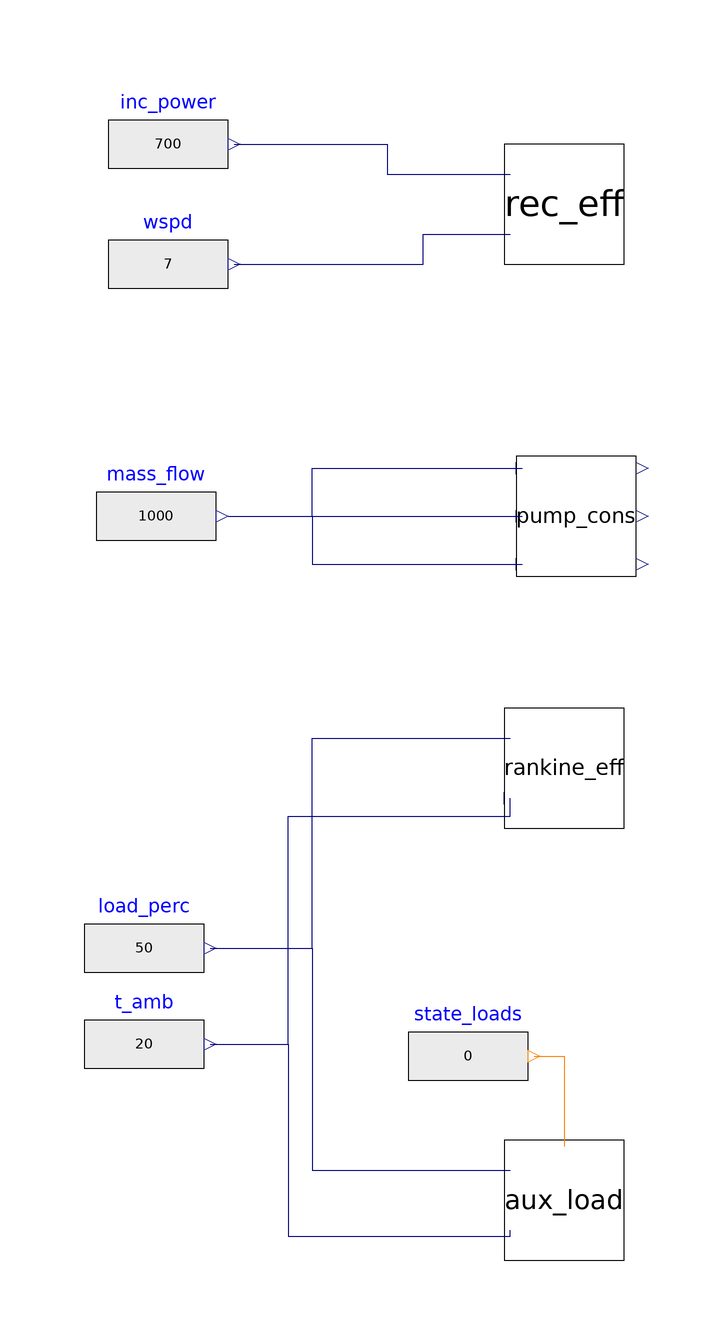

Above is the diagram view of the following Modelica model: its components placed by their Placement annotations and its connect equations drawn as lines.

model test_tablefuncs
  receiver_perftab rec_eff annotation(
    Placement(visible = true, transformation(origin = {-16, 80}, extent = {{-10, -10}, {10, 10}}, rotation = 0)));
  rankine_cycle_efftab rankine_eff annotation(
    Placement(visible = true, transformation(origin = {-16, -14}, extent = {{-10, -10}, {10, 10}}, rotation = 0)));
  bop_auxloadtab aux_load annotation(
    Placement(visible = true, transformation(origin = {-16, -86}, extent = {{-10, -10}, {10, 10}}, rotation = 0)));
  Modelica.Blocks.Sources.RealExpression inc_power(y = 700)  annotation(
    Placement(visible = true, transformation(origin = {-82, 90}, extent = {{-10, -10}, {10, 10}}, rotation = 0)));
  Modelica.Blocks.Sources.RealExpression wspd(y = 7)  annotation(
    Placement(visible = true, transformation(origin = {-82, 70}, extent = {{-10, -10}, {10, 10}}, rotation = 0)));
  Modelica.Blocks.Sources.RealExpression load_perc(y = 50)  annotation(
    Placement(visible = true, transformation(origin = {-86, -44}, extent = {{-10, -10}, {10, 10}}, rotation = 0)));
  Modelica.Blocks.Sources.RealExpression t_amb(y = 20)  annotation(
    Placement(visible = true, transformation(origin = {-86, -60}, extent = {{-10, -10}, {10, 10}}, rotation = 0)));
  Modelica.Blocks.Sources.IntegerExpression state_loads(y = 0)  annotation(
    Placement(visible = true, transformation(origin = {-32, -62}, extent = {{-10, -10}, {10, 10}}, rotation = 0)));
  pump_consumptions pump_cons annotation(
    Placement(visible = true, transformation(origin = {-14, 28}, extent = {{-10, -10}, {10, 10}}, rotation = 0)));
  Modelica.Blocks.Sources.RealExpression mass_flow(y = 1000) annotation(
    Placement(visible = true, transformation(origin = {-84, 28}, extent = {{-10, -10}, {10, 10}}, rotation = 0)));
equation
  connect(inc_power.y, rec_eff.in_inc_power) annotation(
    Line(points = {{-71, 90}, {-45.5, 90}, {-45.5, 85}, {-25, 85}}, color = {0, 0, 127}));
  connect(wspd.y, rec_eff.in_wspd) annotation(
    Line(points = {{-71, 70}, {-39.5, 70}, {-39.5, 75}, {-25, 75}}, color = {0, 0, 127}));
  connect(t_amb.y, rankine_eff.in_t_amb) annotation(
    Line(points = {{-75, -60}, {-62, -60}, {-62, -22}, {-25, -22}, {-25, -19}}, color = {0, 0, 127}));
  connect(load_perc.y, rankine_eff.in_load_perc) annotation(
    Line(points = {{-75, -44}, {-58, -44}, {-58, -9}, {-25, -9}}, color = {0, 0, 127}));
  connect(t_amb.y, aux_load.in_t_amb) annotation(
    Line(points = {{-75, -60}, {-62, -60}, {-62, -92}, {-25, -92}, {-25, -91}}, color = {0, 0, 127}));
  connect(load_perc.y, aux_load.in_load_perc) annotation(
    Line(points = {{-75, -44}, {-58, -44}, {-58, -81}, {-25, -81}}, color = {0, 0, 127}));
  connect(state_loads.y, aux_load.in_state) annotation(
    Line(points = {{-21, -62}, {-16, -62}, {-16, -77}}, color = {255, 127, 0}));
  connect(mass_flow.y, pump_cons.in_flow_hot) annotation(
    Line(points = {{-72, 28}, {-58, 28}, {-58, 36}, {-23, 36}}, color = {0, 0, 127}));
  connect(mass_flow.y, pump_cons.in_flow_cold) annotation(
    Line(points = {{-72, 28}, {-23, 28}}, color = {0, 0, 127}));
  connect(mass_flow.y, pump_cons.in_flow_attemperation) annotation(
    Line(points = {{-72, 28}, {-58, 28}, {-58, 20}, {-23, 20}}, color = {0, 0, 127}));
protected
  annotation(
    uses(Modelica(version = "3.2.2")));
end test_tablefuncs;